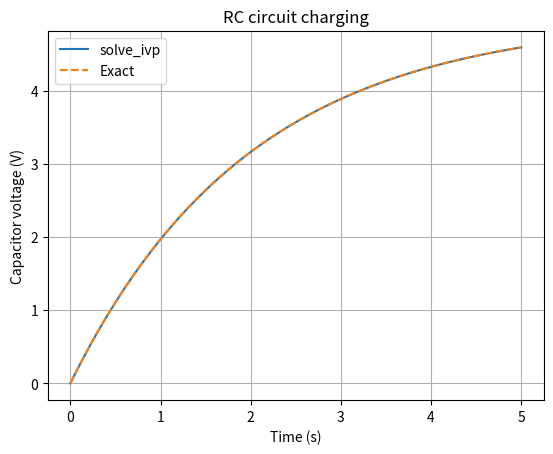

Write the Python code that produced this figure.
# MODIFIED VERSION - Parameter change: Capacitance changed from 0.001 F to 0.002 F
import numpy as np
from scipy.integrate import solve_ivp
import matplotlib.pyplot as plt

# RC charging circuit:
# dV/dt = (Vs - V)/(R*C)
Vs = 5.0        # supply voltage (V)
R = 1000.0      # resistance (ohms)
C = 0.002       # capacitance (farads)
V0 = 0.0        # initial capacitor voltage

def rc_circuit(t, V):
    return [(Vs - V[0]) / (R * C)]

t_eval = np.linspace(0, 5, 200)

solution = solve_ivp(
    rc_circuit,
    (0, 5),
    [V0],
    t_eval=t_eval,
    rtol=1e-9,
    atol=1e-11
)

# Exact RC charging curve for validation
exact = Vs * (1 - np.exp(-solution.t / (R * C)))

print("Solver success:", solution.success)
print(f"Capacitor voltage at 5 s: {solution.y[0, -1]:.4f} V")
print(f"Maximum error against exact solution: "
      f"{np.max(np.abs(solution.y[0]-exact)):.3e} V")

plt.plot(solution.t, solution.y[0], label="solve_ivp")
plt.plot(solution.t, exact, linestyle="--", label="Exact")
plt.xlabel("Time (s)")
plt.ylabel("Capacitor voltage (V)")
plt.title("RC circuit charging")
plt.legend()
plt.grid(True)
plt.show()
